Run: headless pygame with SDL's dummy video driver; simulated clock (each Clock.tick advances the game by its frame time, no real sleeping); random seed 0; keys injected as events and as key.get_pressed() state; no mouse input.
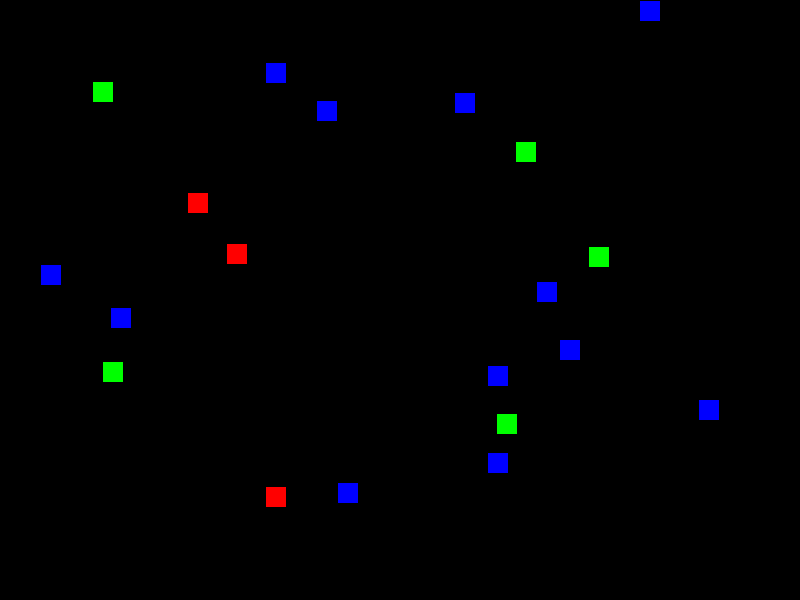
Frame 1 of 4 · flips 1–60 · no input
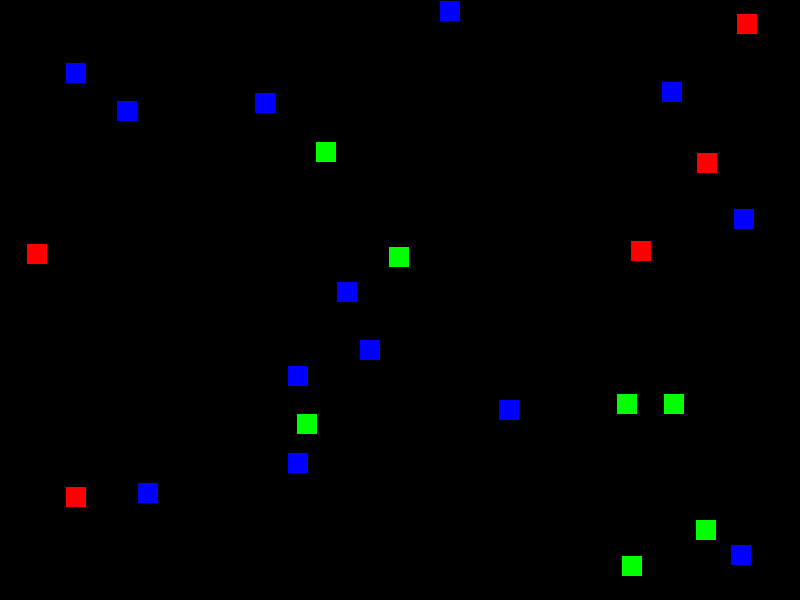
Frame 2 of 4 · flips 61–180 · tapped SPACE, RETURN · held RIGHT (→), D
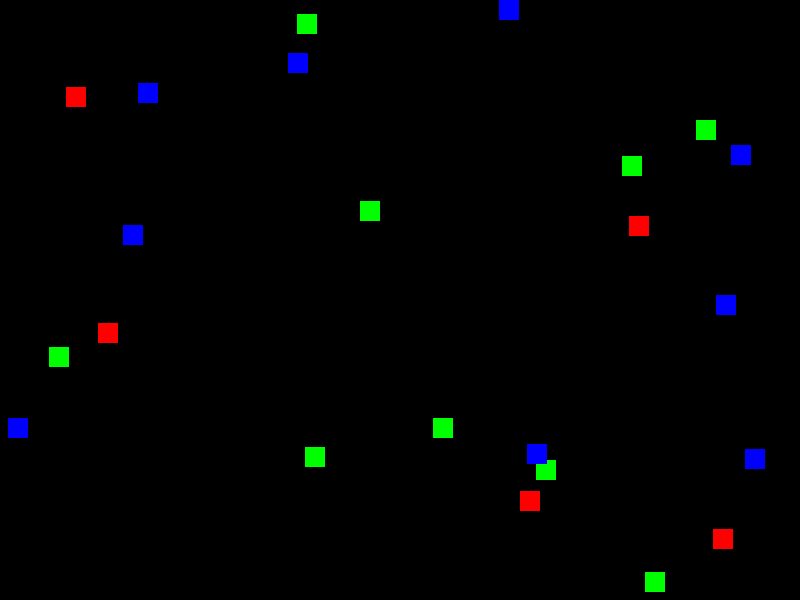
Frame 3 of 4 · flips 181–300 · held DOWN (↓), S
Frame 4 of 4 · flips 301–420 · held LEFT (←), A, UP (↑), W · screen same as frame 1, image omitted

The pygame program that drew these frames:

import pygame
import random

# Initialize Pygame
pygame.init()

# Set up the display
screen_width = 800
screen_height = 600
screen = pygame.display.set_mode((screen_width, screen_height))
pygame.display.set_caption("Viewing Static Objects on Map")

# Create a clock to control the frame rate
clock = pygame.time.Clock()

# Define colors
red = (255, 0, 0)
green = (0, 255, 0)
blue = (0, 0, 255)

# Create a surface for the map
map_width = 1000  # Example map width
map_height = 1000  # Example map height
map_surface = pygame.Surface((map_width, map_height))
map_surface.fill((255, 255, 255))  # Fill the map surface with white (background color)

# Create a list to store static objects (Rect objects)
static_objects = []

# Create multiple static objects and add them to the list
for _ in range(50):  # Create 50 static objects for example
    x = random.randint(0, map_width - 20)  # Random x-coordinate within map boundaries
    y = random.randint(0, map_height - 20)  # Random y-coordinate within map boundaries
    width = 20  # Width of the rectangle
    height = 20  # Height of the rectangle
    color = random.choice([red, green, blue])  # Random color
    static_obj = pygame.Rect(x, y, width, height)
    static_objects.append((static_obj, color))

# Define the viewport (camera) position
viewport_x = 0
viewport_y = 0
viewport_width = screen_width
viewport_height = screen_height

# Main game loop
running = True
while running:
    for event in pygame.event.get():
        if event.type == pygame.QUIT:
            running = False

    # Handle user input to move the viewport (camera)
    keys = pygame.key.get_pressed()
    if keys[pygame.K_LEFT]:
        viewport_x -= 5
    if keys[pygame.K_RIGHT]:
        viewport_x += 5
    if keys[pygame.K_UP]:
        viewport_y -= 5
    if keys[pygame.K_DOWN]:
        viewport_y += 5

    # Ensure the viewport stays within bounds
    viewport_x = max(0, min(viewport_x, map_width - viewport_width))
    viewport_y = max(0, min(viewport_y, map_height - viewport_height))

    # Clear the screen
    screen.fill((0, 0, 0))

    # Draw all static objects on the map surface relative to the viewport position
    for static_obj, color in static_objects:
        obj_x = static_obj.x - viewport_x
        obj_y = static_obj.y - viewport_y
        if 0 <= obj_x <= viewport_width and 0 <= obj_y <= viewport_height:
            pygame.draw.rect(screen, color, (obj_x, obj_y, static_obj.width, static_obj.height))

    # Update the display
    pygame.display.flip()

    # Cap the frame rate
    clock.tick(60)

# Quit Pygame
pygame.quit()
